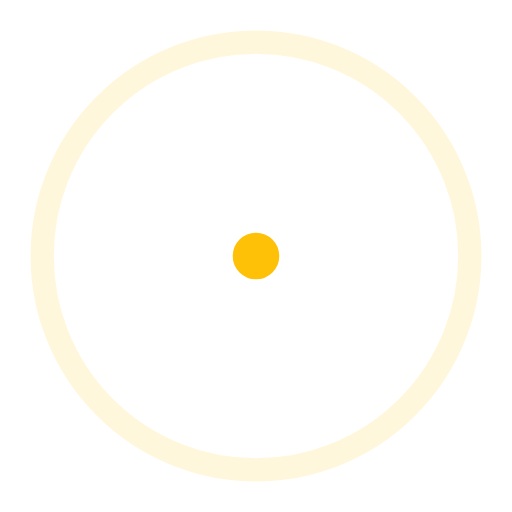
t = 0.00 s
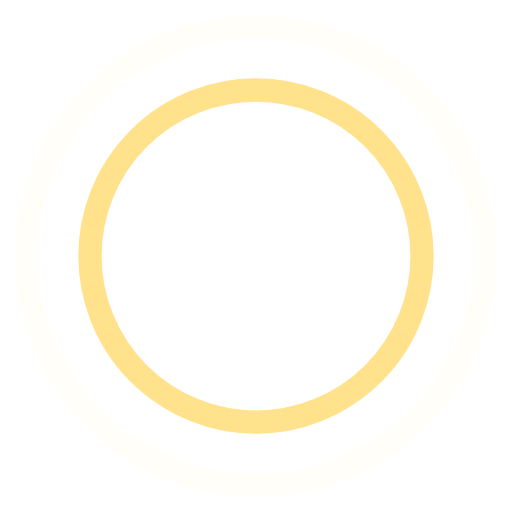
t = 0.45 s
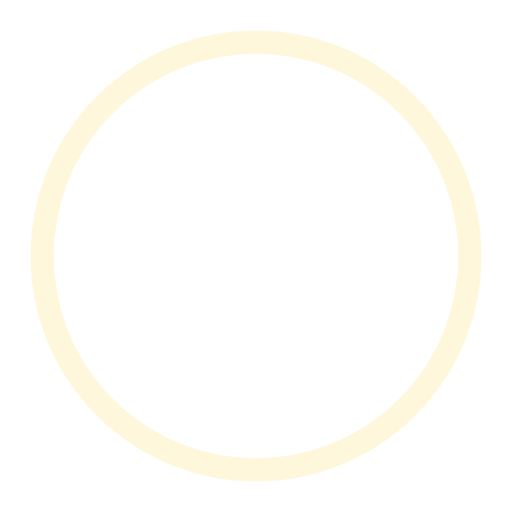
t = 0.90 s
t = 1.35 s: frame unchanged from t = 0.45 s, image omitted

The animated SVG that drew these frames (rendered in a browser with its animation timeline set to each time). Animation: 4 SMIL elements (animate=4); one cycle of 1.80 s, repeats indefinitely.

<svg width="44" height="44" viewBox="0 0 44 44" xmlns="http://www.w3.org/2000/svg" stroke="#FFC107">
    <g fill="none" fill-rule="evenodd" stroke-width="2">
        <circle cx="22" cy="22" r="1">
            <animate attributeName="r"
                     begin="0s" dur="1.8s"
                     values="1; 20"
                     calcMode="spline"
                     keyTimes="0; 1"
                     keySplines="0.165, 0.84, 0.44, 1"
                     repeatCount="indefinite" />
            <animate attributeName="stroke-opacity"
                     begin="0s" dur="1.8s"
                     values="1; 0"
                     calcMode="spline"
                     keyTimes="0; 1"
                     keySplines="0.3, 0.61, 0.355, 1"
                     repeatCount="indefinite" />
        </circle>
        <circle cx="22" cy="22" r="1">
            <animate attributeName="r"
                     begin="-0.9s" dur="1.8s"
                     values="1; 20"
                     calcMode="spline"
                     keyTimes="0; 1"
                     keySplines="0.165, 0.84, 0.44, 1"
                     repeatCount="indefinite" />
            <animate attributeName="stroke-opacity"
                     begin="-0.9s" dur="1.8s"
                     values="1; 0"
                     calcMode="spline"
                     keyTimes="0; 1"
                     keySplines="0.3, 0.61, 0.355, 1"
                     repeatCount="indefinite" />
        </circle>
    </g>
</svg>
